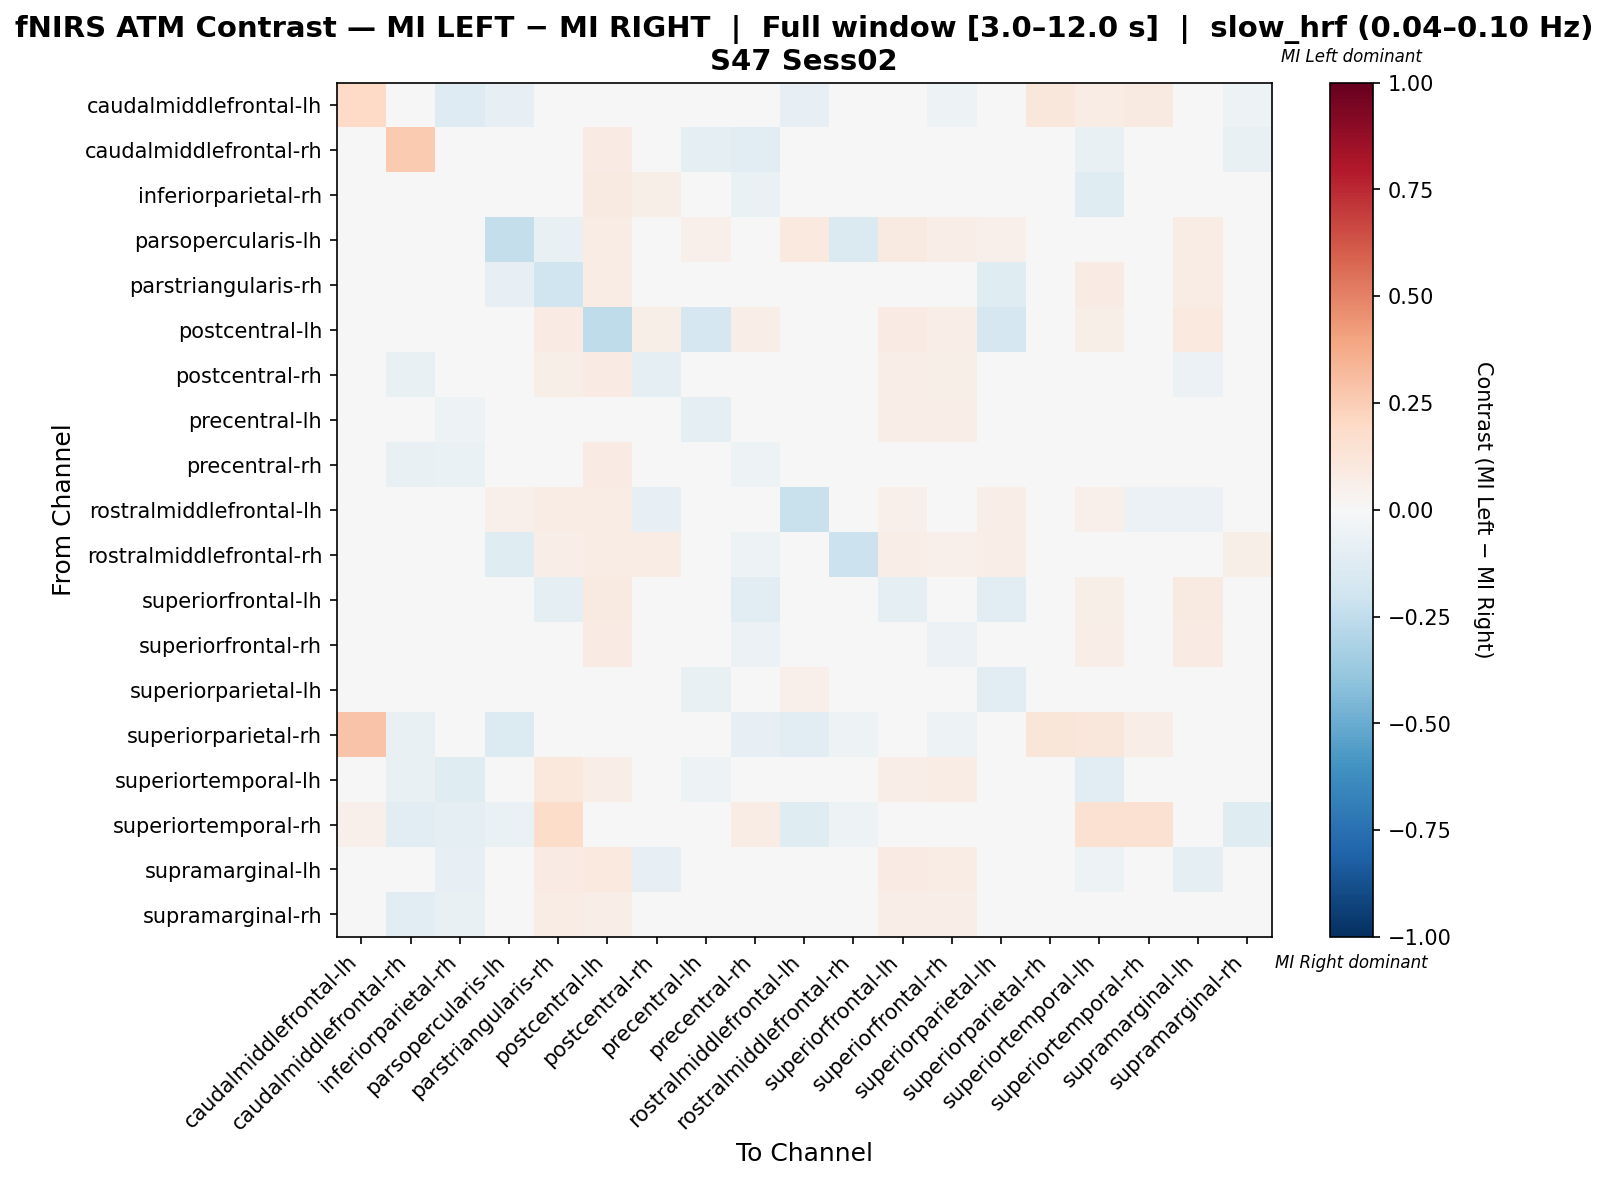

Source data for this figure (header and first rows):
, caudalmiddlefrontal-lh, caudalmiddlefrontal-rh, inferiorparietal-rh, parsopercularis-lh, parstriangularis-rh, postcentral-lh, postcentral-rh, precentral-lh, precentral-rh, rostralmiddlefrontal-lh, rostralmiddlefrontal-rh, superiorfrontal-lh, superiorfrontal-rh, superiorparietal-lh, superiorparietal-rh, superiortemporal-lh, superiortemporal-rh, supramarginal-lh, supramarginal-rh
caudalmiddlefrontal-lh, 0.2025, -0.03547, -0.1316, -0.07895, 0.0, 0.0, 0.0, 0.0, -0.02632, -0.07895, 0.0, 0.0, -0.05263, 0.0, 0.1167, 0.07323, 0.09039, -0.02632, -0.05263
caudalmiddlefrontal-rh, 0.02531, 0.2601, 0.0416, -0.01835, 0.0, 0.08046, -0.03427, -0.08716, -0.1055, -0.02752, -0.02294, 0.0, -0.009174, 0.007065, 0.01613, -0.07561, 0.002373, 0.02541, -0.07798
inferiorparietal-rh, -0.02281, -0.01429, 0.01007, 0.0, 0.03468, 0.08671, 0.05492, -0.04881, -0.06387, 0.0, -0.003495, 0.04624, 0.03468, 0.02587, -0.007605, -0.1214, -0.01901, -0.01215, 0.02024
parsopercularis-lh, -0.02083, -0.03125, 0.0, -0.2401, -0.07688, 0.0754, 0.0, 0.05456, 0.04911, 0.09474, -0.1458, 0.0873, 0.06647, 0.05159, -0.03125, 0.04365, -0.04167, 0.0754, -0.01042
parstriangularis-rh, 0.0, 0.0, 0.01286, -0.08305, -0.1968, 0.07395, 0.03859, -0.03979, -0.02693, 0.04341, 0.02733, 0.008017, 0.026, -0.1199, 0.0, 0.0836, 0.03537, 0.07395, 0.04341
postcentral-lh, -0.01667, -0.0003623, 0.0308, 0.02138, 0.08152, -0.2522, 0.05616, -0.1667, 0.06304, 0.03225, 0.0308, 0.08514, 0.06486, -0.1703, -0.01667, 0.05797, -0.01667, 0.09601, 0.01957
postcentral-rh, 0.0, -0.07085, -0.02952, 0.0, 0.06061, 0.0854, -0.09063, -0.04976, -0.0185, -0.001277, 0.04683, 0.06612, 0.06061, 0.01398, 0.0, -0.03503, 0.0, -0.05899, 0.02102
precentral-lh, -0.0008337, -0.04925, -0.05249, 0.02665, 0.03976, 0.0431, -0.02947, -0.1013, -0.02184, 0.04242, 0.01959, 0.06481, 0.06833, -0.048, 0.001764, -0.02815, 0.001764, 0.01712, 0.006061
precentral-rh, -0.005634, -0.07204, -0.06681, 0.02343, 0.04512, 0.07863, -0.008475, -0.03686, -0.05287, 0.03318, 0.0008908, 0.0403, 0.03859, -0.02901, -0.005634, -0.01603, 0.02061, 0.01666, -0.004045
rostralmiddlefrontal-lh, -0.02247, -0.04494, 0.00551, 0.05147, 0.07438, 0.07438, -0.0793, 0.02944, 0.04364, -0.2225, 0.03306, 0.05191, 0.02944, 0.06336, -0.03371, 0.05234, -0.05618, -0.06045, 0.01059
rostralmiddlefrontal-rh, -0.009524, -0.04762, -0.03128, -0.1238, 0.06375, 0.07328, 0.07328, 0.01613, -0.05053, 0.03268, -0.2179, 0.06375, 0.05423, 0.06375, -0.01905, 0.01182, -0.02857, 0.01613, 0.05944
superiorfrontal-lh, 0.0, 0.003636, 0.01818, 0.04, -0.101, 0.08909, 0.04909, -0.03137, -0.1046, 0.01519, 0.03091, -0.09066, 0.006163, -0.1137, 0.0, 0.06182, 0.0, 0.08727, 0.04
superiorfrontal-rh, -0.02597, -0.03896, 0.01447, 0.000822, -0.02285, 0.08499, 0.0434, -0.02285, -0.05967, -0.01611, 0.03074, 0.003123, -0.05639, -0.04455, -0.03896, 0.06872, -0.03896, 0.08499, 0.03403
superiorparietal-lh, 0.0, -0.03714, -0.0211, 0.02605, -0.02385, 0.03846, 0.004948, -0.07501, -0.03652, 0.0501, 0.03407, 0.04223, 0.04512, -0.1044, 0.0, 0.006952, 0.0, 0.0488, 0.001265
superiorparietal-rh, 0.2888, -0.07799, 0.0, -0.1351, -0.02703, 0.0, 0.0, -0.02703, -0.08108, -0.1081, -0.05405, 0.0, -0.05405, 0.0, 0.122, 0.1143, 0.06641, 0.0, -0.02703
superiortemporal-lh, -0.005414, -0.07803, -0.1249, 0.02913, 0.1049, 0.06602, -0.02895, -0.05008, -0.02525, 0.04078, 0.01253, 0.0699, 0.07767, 0.01335, 0.005825, -0.1088, 0.03301, -0.02954, -0.00218
superiortemporal-rh, 0.05026, -0.1037, -0.08621, -0.06897, 0.1864, 0.0, 0.0, 0.0, 0.0751, -0.1207, -0.05172, 0.0, -0.03448, 0.0, -0.009643, 0.1525, 0.149, -0.01724, -0.1207
supramarginal-lh, -0.007722, -0.03398, -0.08134, 0.03398, 0.08288, 0.0973, -0.08288, -0.01956, -0.01338, 0.002317, 0.007465, 0.08263, 0.07516, 0.03295, -0.003861, -0.05045, -0.01158, -0.09575, -0.01416
supramarginal-rh, -0.01111, -0.1111, -0.07094, -0.01111, 0.07692, 0.06268, 0.005128, -0.01197, -0.02593, 0.01197, 0.04288, 0.06838, 0.06581, -0.01211, -0.01667, -0.01481, -0.04444, -0.009544, 0.005983
